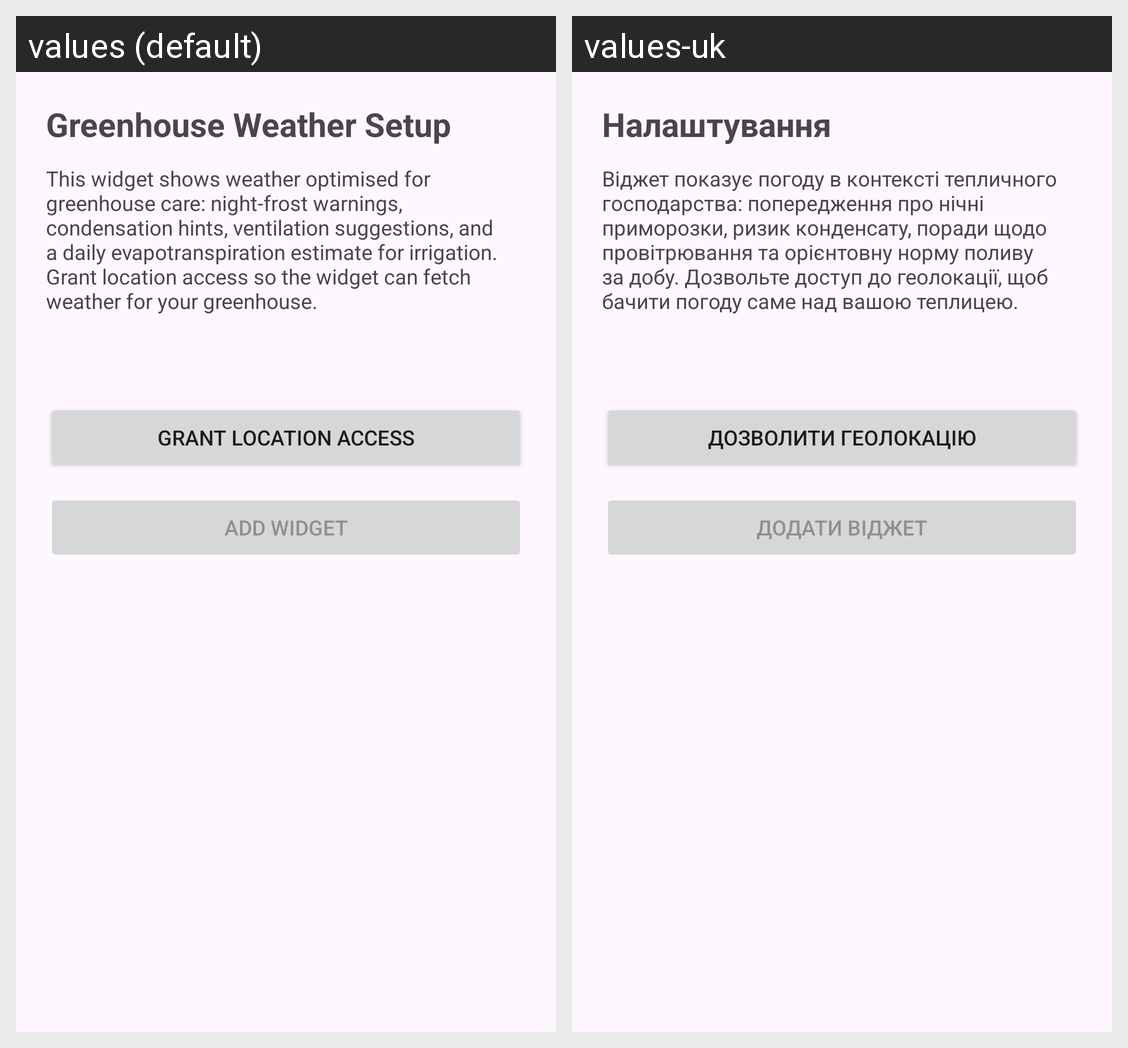

For this localized Android screen grid, give each drawn string resource with its value in every locale shown.
Android screen res/layout/widget_config.xml rendered under 2 locales, left to right: values (default), values-uk. Device: Nexus 5 (rendered at 1080×1920; each locale shown at half size, 540×960, under a caption strip naming it); theme Theme.GreenhouseWeather.
Strings drawn on this screen, with the default value and each locale's value (text and hints the layout hard-codes, and strings that could not be matched under every locale, appear in the picture but are not listed):

config_title
  values: Greenhouse Weather Setup
  values-uk: Налаштування

config_explainer
  values: This widget shows weather optimised for greenhouse care: night-frost warnings, condensation hints, ventilation suggestions, and a daily evapotranspiration estimate for irrigation. Grant location access so the widget can fetch weather for your greenhouse.
  values-uk: Віджет показує погоду в контексті тепличного господарства: попередження про нічні приморозки, ризик конденсату, поради щодо провітрювання та орієнтовну норму поливу за добу. Дозвольте доступ до геолокації, щоб бачити погоду саме над вашою теплицею.

config_grant_location
  values: Grant location access
  values-uk: Дозволити геолокацію

config_done
  values: Add widget
  values-uk: Додати віджет
